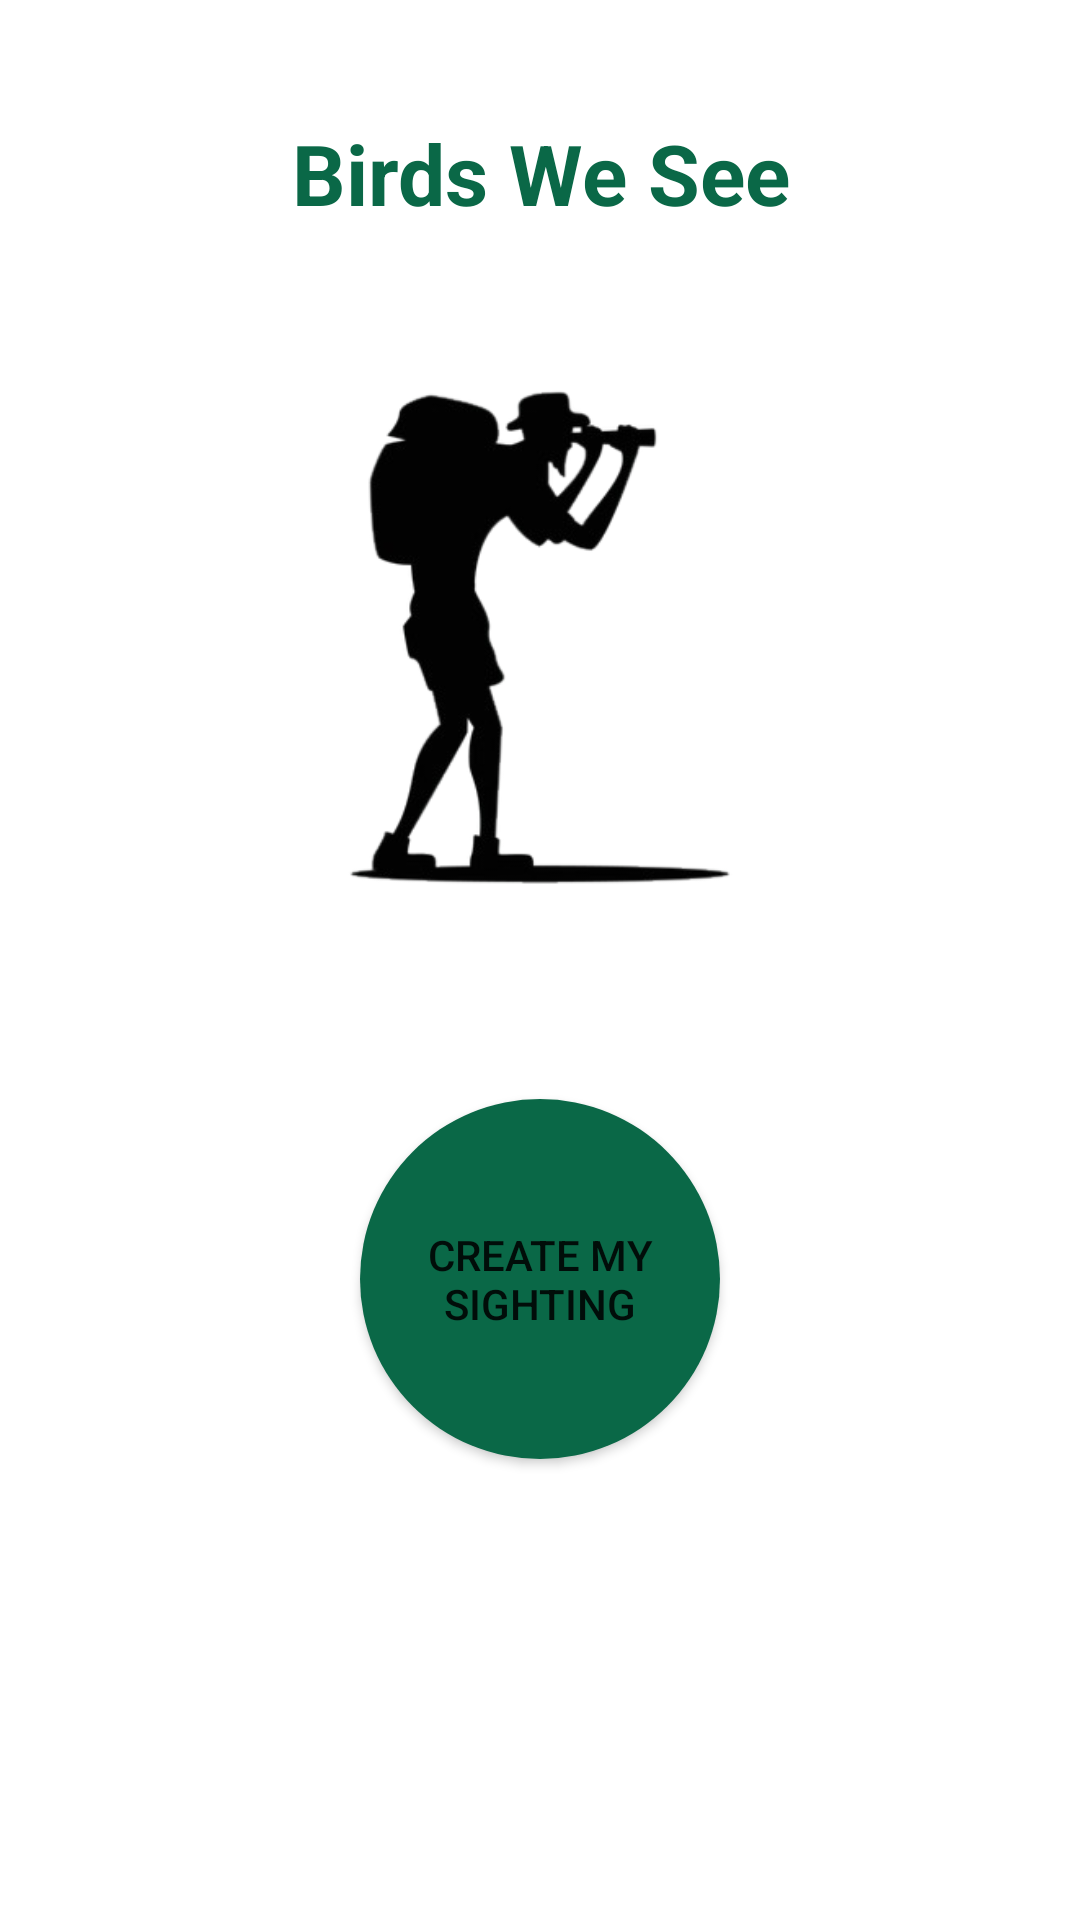

Android layout source for this screen:
<!-- AndroidManifest.xml: application theme Theme.MyApplication2 -->
<!-- res/layout/fragment_home.xml -->
<?xml version="1.0" encoding="utf-8"?>
<ScrollView xmlns:android="http://schemas.android.com/apk/res/android"
    xmlns:app="http://schemas.android.com/apk/res-auto"

    android:layout_width="match_parent"
    android:layout_height="match_parent"
   >
<LinearLayout
    android:layout_width="match_parent"
    android:layout_height="wrap_content"

    android:gravity="center"
    android:orientation="vertical"
    android:padding="16dp"
    android:layout_margin="15dp">
    <TextView
        android:id="@+id/text_home"
        android:layout_width="match_parent"
        android:layout_height="wrap_content"
        android:layout_marginStart="8dp"
        android:layout_marginTop="8dp"
        android:layout_marginEnd="8dp"
        android:text="@string/app_name"
        android:textColor="@color/green_700"
        android:textAlignment="center"
        android:textSize="28sp"
        android:textStyle="bold" />


    <ImageView
        android:id="@+id/imageView"
        android:layout_width="wrap_content"
        android:layout_height="272dp"

        app:srcCompat="@drawable/home_logo"
        android:contentDescription="@string/app_logo" />

    <Button
        android:id="@+id/create"
        android:layout_width="120dp"
        android:layout_height="120dp"
        android:layout_margin="18dp"
        android:background="@drawable/custom_button"
        android:text="@string/create_my_sighting" />

</LinearLayout>



</ScrollView>
<!-- resources referenced by this layout -->
<resources>
  <color name="green_700">#0A6847</color>
  <!-- drawable custom_button (drawable) -->
  <?xml version="1.0" encoding="utf-8"?>
  <shape xmlns:android="http://schemas.android.com/apk/res/android" android:shape="oval">
      <solid android:color="@color/green_700" />
      <size android:height="50dp" android:width="50dp" />
  </shape>
  <!-- drawable home_logo: png bitmap (drawable, 38012 bytes) -->
  <string name="app_logo">App logo</string>
  <string name="app_name">Birds We See</string>
  <string name="create_my_sighting">Create My Sighting</string>
  <style name="Theme.MyApplication2" parent="Theme.MaterialComponents.DayNight.DarkActionBar">
          
          <item name="colorPrimary">@color/green_500</item>
          <item name="colorPrimaryVariant">@color/green_700</item>
          <item name="colorOnPrimary">@color/yellow</item>
          
          <item name="colorSecondary">@color/orange_200</item>
          <item name="colorSecondaryVariant">@color/orange_700</item>
          <item name="colorOnSecondary">@color/green</item>
          
          <item name="android:statusBarColor">?attr/colorPrimaryVariant</item>
          
      </style>
  <color name="green_500">#416D19</color>
  <color name="yellow">#FFF67E</color>
  <color name="orange_200">#FF8A08</color>
  <color name="orange_700">#FF6500</color>
  <color name="green">#BFEA7C</color>
</resources>
